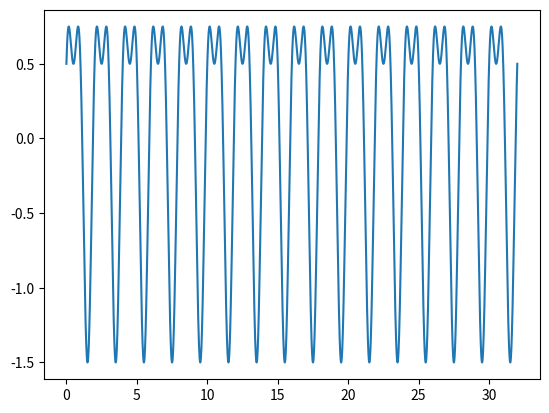
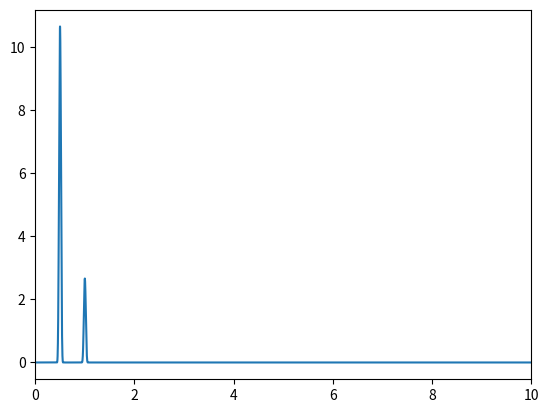

These figures' Python source, in order:
#!/usr/bin/env python3

#
# psd_spectrum.py - Demonstrate Welch's average periodogram
#
# [redacted]
#

FTIME = 32       # function range in seconds
FS = 128         # samples per second
npts = FTIME*FS  # number of sample points
f1 = 0.5  # frequency in Hz
f2 = 1.0  # frequency in Hz

import numpy as np
import matplotlib.pyplot as plt
from matplotlib.mlab import psd

t = np.linspace(0, FTIME, npts)
y = np.sin(2.0*np.pi*f1*t) + 0.5*np.cos(2.0*np.pi*f2*t)
f1, ax1 = plt.subplots()
ax1.plot(t,y)
f1.show()

ny, nx = psd(y, NFFT=npts, Fs=FS, pad_to=16*npts)
f2, ax2 = plt.subplots()
ax2.plot(nx,ny)
ax2.set_xlim(0,10)
f2.show()

input("\nPress <Enter> to exit...\n")
